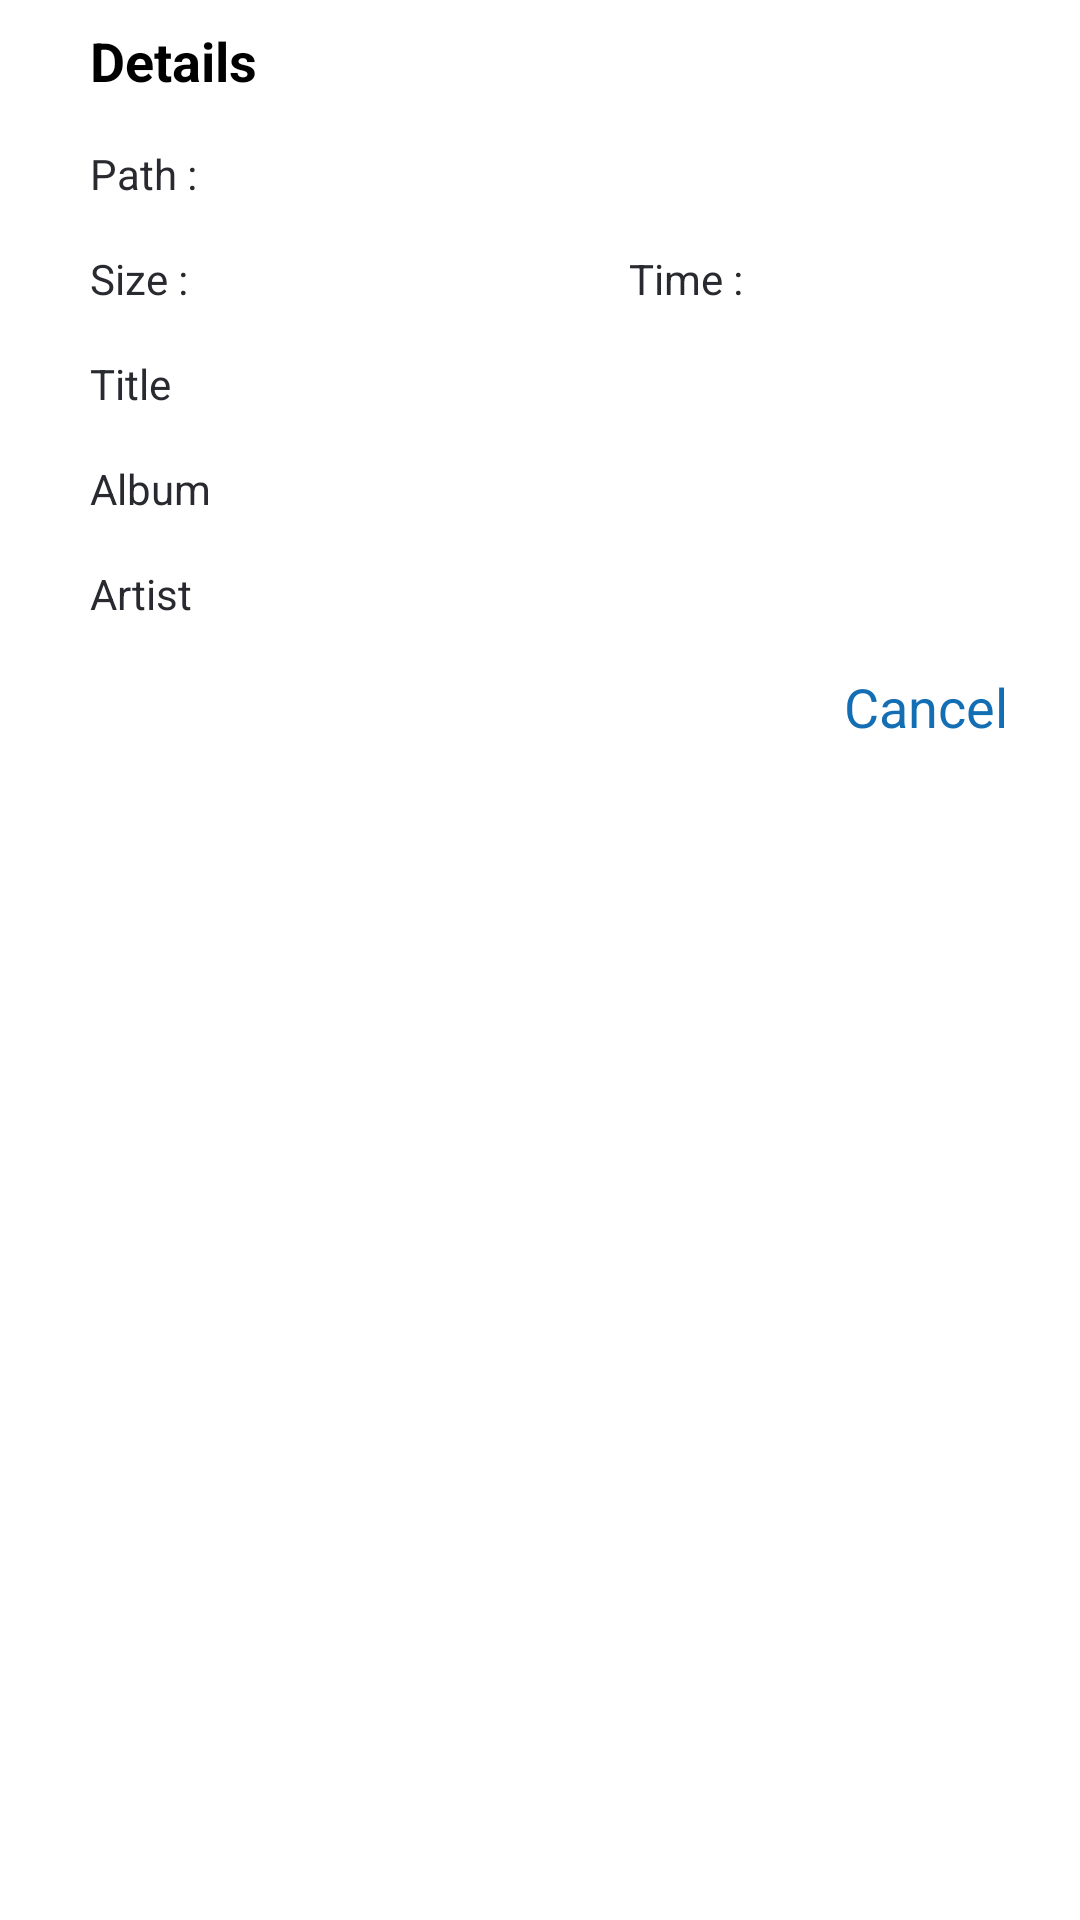

Layout XML and referenced resources for this Android screen:
<!-- AndroidManifest.xml: application theme AppTheme -->
<!-- res/layout/fragment_song_detail_dialog.xml -->
<?xml version="1.0" encoding="utf-8"?>
<LinearLayout xmlns:android="http://schemas.android.com/apk/res/android"
    xmlns:tools="http://schemas.android.com/tools"
    android:layout_width="match_parent"
    android:layout_height="wrap_content"
    android:background="@color/colorWhite"

    tools:context=".ui.more.SongDetailDialogFragment">


    <ScrollView
        android:layout_width="match_parent"
        android:layout_height="wrap_content">


    <LinearLayout
        android:layout_width="match_parent"
        android:orientation="vertical"
        android:layout_height="wrap_content">


        <TextView
            android:layout_width="match_parent"
            android:textStyle="bold"
            android:padding="8dp"
            android:layout_marginLeft="22dp"
            android:textSize="18sp"
            android:textColor="@android:color/black"
            android:text="@string/song_detail_title"
            android:layout_height="wrap_content"/>



        <LinearLayout
            android:layout_width="match_parent"
            android:weightSum="4"
            android:layout_height="wrap_content">



            <TextView
                android:layout_width="0dp"
                android:textSize="14sp"
                android:padding="8dp"
                android:layout_marginLeft="22dp"
                android:layout_weight="1"
                android:textColor="@color/colorLightBrown"
                android:text="@string/song_path"
                android:layout_height="wrap_content"/>

            <TextView
                android:layout_width="0dp"
                android:textSize="14sp"
                android:layout_marginRight="1dp"
                android:layout_weight="3"
                android:id="@+id/path_moreDetails_textview"
                android:textColor="@color/colorLightBrown"
                android:padding="8dp"
                android:layout_height="wrap_content"/>

        </LinearLayout>

        <LinearLayout
            android:layout_width="match_parent"
            android:weightSum="4"
            android:layout_height="wrap_content">



            <TextView
                android:layout_width="wrap_content"
                android:padding="8dp"
                android:textSize="14sp"
                android:layout_marginLeft="22dp"
                android:layout_weight="0.3"
                android:textColor="@color/colorLightBrown"
                android:text="@string/song_size"
                android:layout_height="wrap_content"/>



            <TextView
                android:layout_width="0dp"
                android:textSize="14sp"
                android:id="@+id/size_moreDetails_textview"
                android:layout_marginLeft="18dp"
                android:layout_weight="1.8"
                android:textColor="@color/colorLightBrown"
                android:padding="8dp"
                android:layout_height="wrap_content"/>




            <TextView
                android:layout_width="wrap_content"
                android:textSize="14sp"
                android:padding="8dp"
                android:layout_marginLeft="18dp"
                android:layout_weight="0.1"
                android:textColor="@color/colorLightBrown"
                android:text="@string/song_time"
                android:layout_height="wrap_content"/>



            <TextView
                android:layout_width="0dp"
                android:textSize="14sp"
                android:padding="8dp"
                android:layout_marginLeft="18dp"
                android:layout_weight="1.8"
                android:id="@+id/time_moreDetails_textview"
                android:textColor="@color/colorLightBrown"

                android:layout_height="wrap_content"/>

        </LinearLayout>


        <LinearLayout
            android:layout_width="match_parent"
            android:weightSum="4"
            android:layout_height="wrap_content">



            <TextView
                android:layout_width="0dp"
                android:padding="8dp"
                android:textSize="14sp"
                android:layout_marginLeft="22dp"
                android:layout_weight="1"
                android:textColor="@color/colorLightBrown"
                android:text="@string/song_title"
                android:layout_height="wrap_content"/>

            <TextView
                android:layout_width="0dp"
                android:padding="8dp"
                android:textSize="14sp"
                android:id="@+id/title_moreDetails_textview"
                android:layout_marginRight="22dp"
                android:layout_weight="3"
                android:textColor="@color/colorLightBrown"
                android:layout_height="wrap_content"/>

        </LinearLayout>


        <LinearLayout
            android:layout_width="match_parent"
            android:weightSum="4"
            android:layout_height="wrap_content">



            <TextView
                android:layout_width="0dp"
                android:padding="8dp"
                android:textSize="14sp"
                android:layout_marginLeft="22dp"
                android:layout_weight="1"
                android:textColor="@color/colorLightBrown"
                android:text="@string/song_album"
                android:layout_height="wrap_content"/>

            <TextView
                android:layout_width="0dp"
                android:padding="8dp"
                android:textSize="14sp"
                android:id="@+id/album_moreDetails_textview"
                android:layout_marginRight="22dp"
                android:layout_weight="3"
                android:textColor="@color/colorLightBrown"
                android:layout_height="wrap_content"/>

        </LinearLayout>




        <LinearLayout
            android:layout_width="match_parent"
            android:weightSum="4"
            android:layout_height="wrap_content">



            <TextView
                android:layout_width="0dp"
                android:padding="8dp"
                android:textSize="14sp"
                android:layout_marginLeft="22dp"
                android:layout_weight="1"
                android:textColor="@color/colorLightBrown"
                android:text="@string/song_artist"
                android:layout_height="wrap_content"/>

            <TextView
                android:layout_width="0dp"
                android:padding="8dp"
                android:textSize="14sp"
                android:id="@+id/artist_moreDetails_textview"
                android:layout_marginRight="22dp"
                android:layout_weight="3"
                android:textColor="@color/colorLightBrown"

                android:layout_height="wrap_content"/>

        </LinearLayout>


        <LinearLayout
            android:layout_width="match_parent"
            android:layout_height="wrap_content">




            <TextView
                android:layout_width="match_parent"
                android:textSize="18sp"
                android:id="@+id/cancel_moreDetail_textview"
                android:padding="8dp"
                android:gravity="right"
                android:layout_marginRight="16dp"
                android:layout_marginBottom="8dp"
                android:textColor="@color/colorLightBlue"
                android:text="@string/text_playlist_cancel"
                android:layout_height="wrap_content"/>

        </LinearLayout>


    </LinearLayout>






    </ScrollView>

</LinearLayout>
<!-- resources referenced by this layout -->
<resources>
  <color name="colorLightBlue">#146EB4</color>
  <color name="colorLightBrown">#292A2F</color>
  <color name="colorWhite">#FFFFFF</color>
  <string name="song_album">Album</string>
  <string name="song_artist">Artist</string>
  <string name="song_detail_title">Details</string>
  <string name="song_path">Path :</string>
  <string name="song_size">Size :</string>
  <string name="song_time">Time :</string>
  <string name="song_title">Title</string>
  <string name="text_playlist_cancel">Cancel</string>
  <style name="AppTheme" parent="Theme.MaterialComponents.Light.NoActionBar">
          
          <item name="colorPrimary">@color/colorPrimary</item>
          <item name="colorPrimaryDark">@color/colorPrimaryDark</item>
          <item name="colorAccent">@color/colorAccent</item>
          <item name="android:windowBackground">@color/colorBackground</item>
          <item name="drawerArrowStyle">@style/DrawerIcon</item>
          <item name="android:textColor">@color/colorWhite</item>
          <item name="android:itemBackground">@color/colorPrimary</item>
  
      </style>
  <color name="colorPrimary">#242529</color>
  <color name="colorPrimaryDark">#000000</color>
  <color name="colorAccent">#cbd124</color>
  <color name="colorBackground">#121212</color>
  <style name="DrawerIcon" parent="Widget.AppCompat.DrawerArrowToggle">
          <item name="color">@color/ColorWhite</item>
      </style>
  <color name="ColorWhite">#ffffff</color>
</resources>
